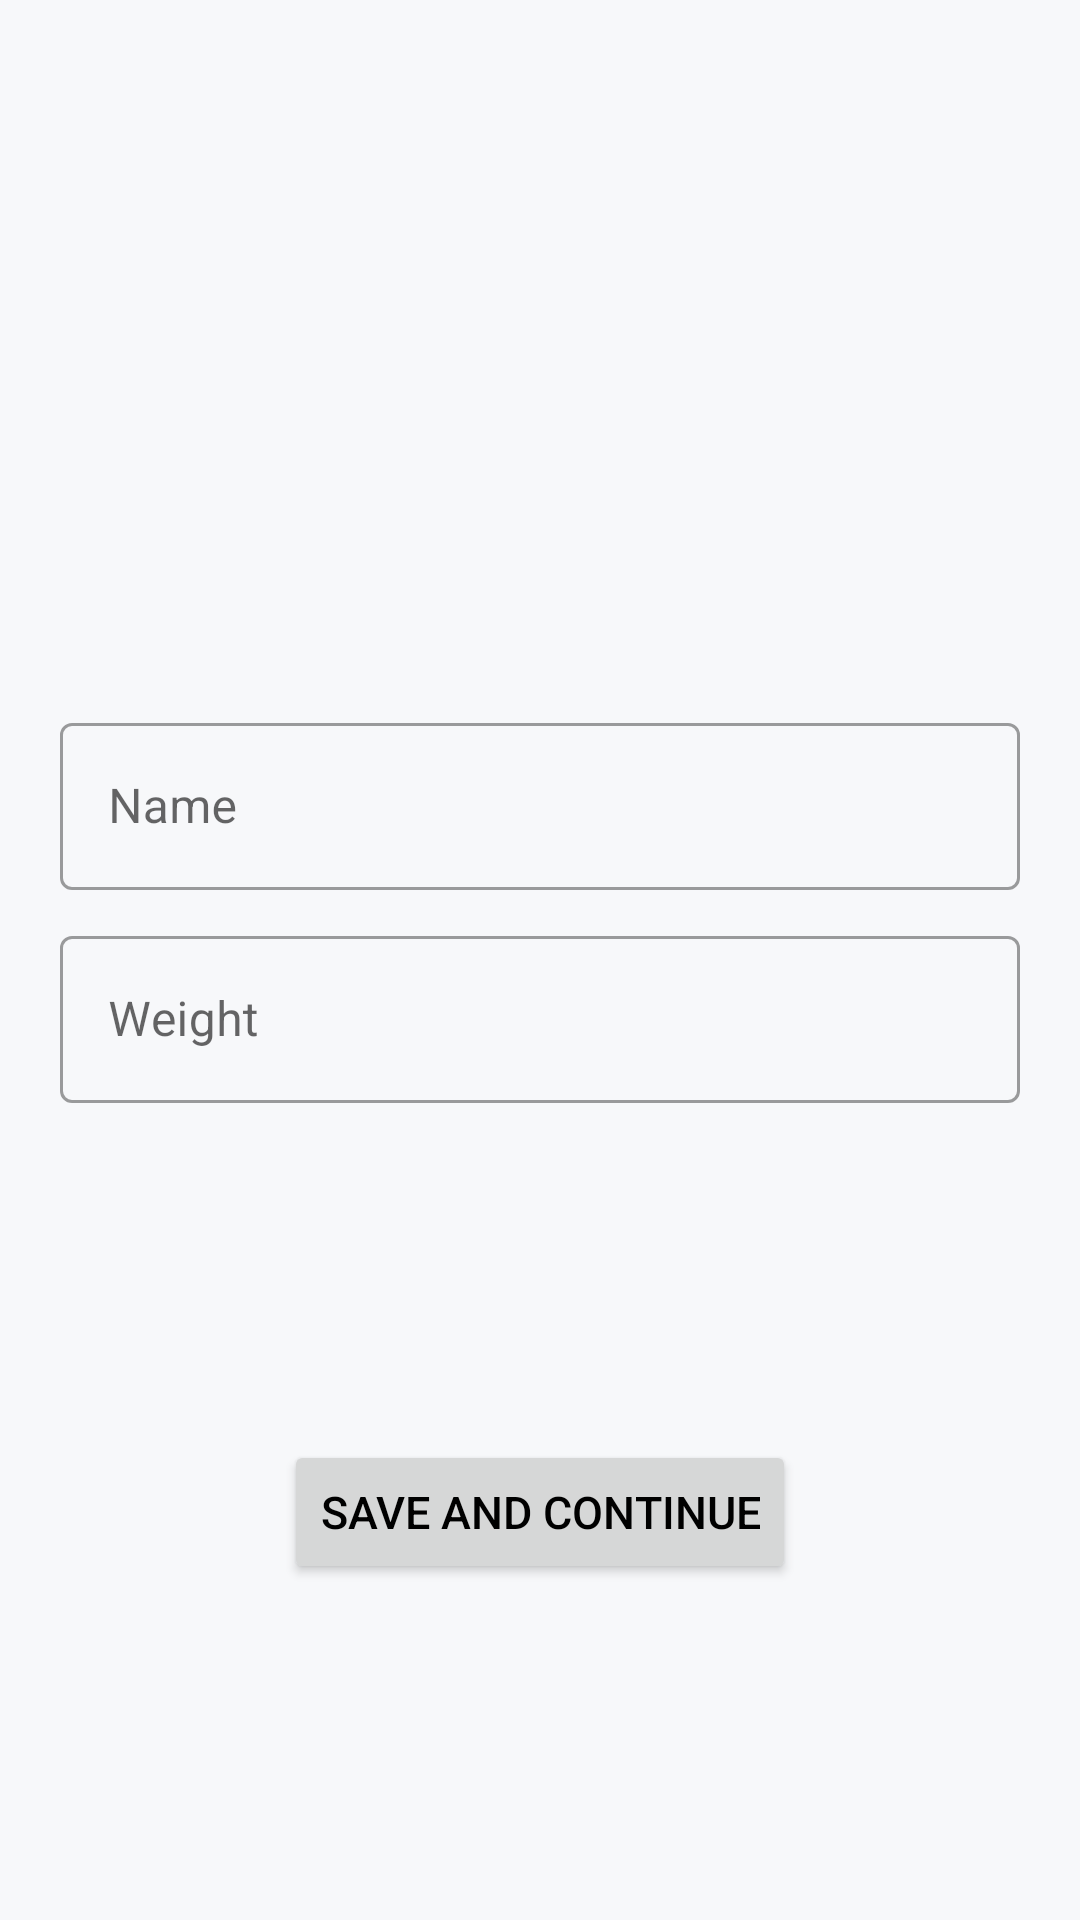

Produce the Android XML layout that renders to this screen, including the resource entries it uses.
<!-- AndroidManifest.xml: application theme Theme.FitnessWizard -->
<!-- res/layout/fragment_setup.xml -->
<?xml version="1.0" encoding="utf-8"?>
<androidx.constraintlayout.widget.ConstraintLayout xmlns:android="http://schemas.android.com/apk/res/android"
    xmlns:tools="http://schemas.android.com/tools"
    android:layout_width="match_parent"
    android:layout_height="match_parent"
    xmlns:app="http://schemas.android.com/apk/res-auto"
    tools:context=".core.ui.fragment.SetupFragment">
































































    <com.google.android.material.textfield.TextInputLayout
        android:id="@+id/inpName"
        style="@style/Widget.MaterialComponents.TextInputLayout.OutlinedBox"
        android:layout_width="match_parent"
        android:layout_height="wrap_content"
        android:hint="Name"
        app:layout_constraintVertical_bias=".4"
        app:layout_constraintBottom_toBottomOf="parent"
        app:layout_constraintEnd_toEndOf="parent"
        app:layout_constraintStart_toStartOf="parent"
        app:layout_constraintTop_toTopOf="parent"
        android:layout_margin="20dp">

        <com.google.android.material.textfield.TextInputEditText
            android:layout_width="match_parent"
            android:layout_height="wrap_content" />

    </com.google.android.material.textfield.TextInputLayout>

    <com.google.android.material.textfield.TextInputLayout
        android:id="@+id/inpWeight"
        style="@style/Widget.MaterialComponents.TextInputLayout.OutlinedBox"
        android:layout_width="match_parent"
        android:layout_height="wrap_content"
        android:hint="Weight"

        android:layout_marginHorizontal="20dp"
        android:layout_marginTop="10dp"
        app:layout_constraintEnd_toEndOf="parent"
        app:layout_constraintStart_toStartOf="parent"
        app:layout_constraintTop_toBottomOf="@+id/inpName">

        <com.google.android.material.textfield.TextInputEditText
            android:layout_width="match_parent"
            android:layout_height="wrap_content"
            android:inputType="numberDecimal"
            />

    </com.google.android.material.textfield.TextInputLayout>


    <Button
        android:id="@+id/saveContinueButton"
        android:layout_width="wrap_content"
        android:layout_height="wrap_content"
        android:paddingVertical="10dp"
        android:text="Save And Continue"
        android:textSize="15sp"
        app:layout_constraintBottom_toBottomOf="parent"
        app:layout_constraintEnd_toEndOf="parent"
        app:layout_constraintStart_toStartOf="parent"
        app:layout_constraintTop_toBottomOf="@+id/inpWeight" />

</androidx.constraintlayout.widget.ConstraintLayout>
<!-- resources referenced by this layout -->
<resources>
  <style name="Theme.FitnessWizard" parent="Theme.MaterialComponents.DayNight.NoActionBar">
          
          <item name="colorPrimary">@color/material_blue_med</item>
          <item name="colorPrimaryVariant">@color/material_blue_dark</item>
          <item name="colorOnPrimary">@color/white</item>
          
          <item name="colorSecondary">@color/teal_200</item>
          <item name="colorSecondaryVariant">@color/teal_700</item>
          <item name="colorOnSecondary">@color/black</item>
          
          <item name="android:statusBarColor" tools:targetApi="l">?attr/colorPrimaryVariant</item>
          
          <item name="android:textColor">@color/black</item>
          <item name="android:windowBackground">#f7f8fa</item>
      </style>
  <color name="material_blue_med">#1976d2</color>
  <color name="material_blue_dark">#1565c0</color>
  <color name="white">#FFFFFFFF</color>
  <color name="teal_200">#FF03DAC5</color>
  <color name="teal_700">#FF018786</color>
  <color name="black">#FF000000</color>
</resources>
